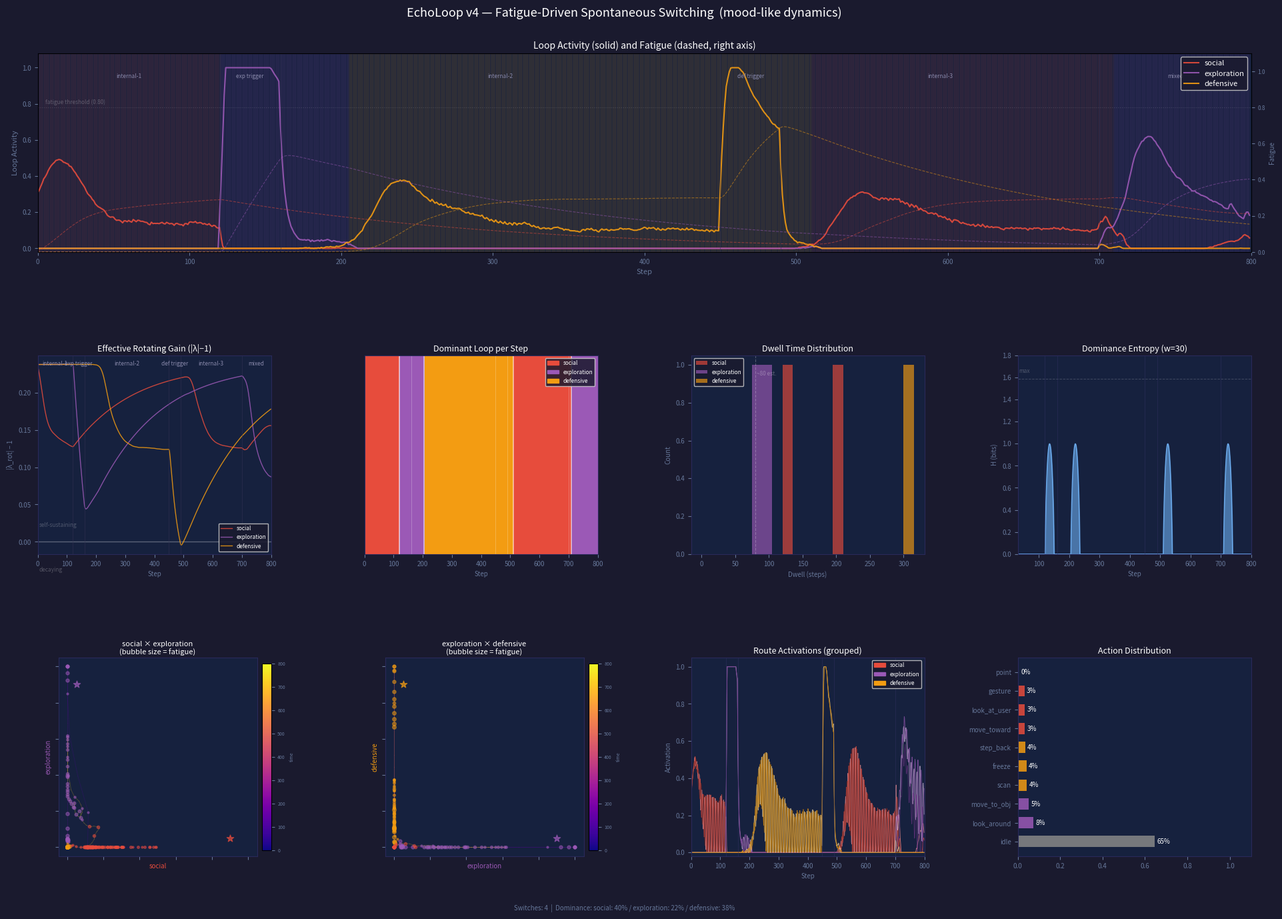

The matplotlib source for this figure:
#!/usr/bin/env python3
"""
EchoLoop v4 — fatigue/adaptation による spontaneous switching

状態履歴が dynamics を変える:
  dominant loop は疲労 → effective gain 低下 → 自然崩壊 → 次の loop へ
  非支配 loop はゆっくり回復 → 次の dominance 候補になる

観測現象: spontaneous switching / mood-like oscillation / metastable wandering /
          hysteresis / stuck state / recovery

設計メモ:
  fatigue=0.80 で |λ_rot| < 1 (ループが自律維持できなくなる境界)
  ドウェル推定 ~80 steps / 回復 ~320 steps
"""

import random
from collections import Counter, defaultdict
import numpy as np
import matplotlib.pyplot as plt
import matplotlib.gridspec as gridspec
import matplotlib.patches as mpatches

# ── 定数 ─────────────────────────────────────────────────────────────────────
N_STEPS        = 800
W_FWD          = 0.55
W_BWD          = 0.35
CROSS          = 0.30
DECAY          = 0.85
S_INHIB        = 0.04
NOISE          = 0.020
A_THRESH       = 0.38
FATIGUE_RATE   = 0.015   # dominant loop が 1 step で蓄積する疲労量 (×loop_activity)
FATIGUE_DECAY  = 0.995   # 毎 step の疲労回復率
MIN_GAIN       = 0.05    # 最大疲労時でも残す最小 forward weight 係数

LOOPS = {
    'social':      ['attention', 'engage',   'approach'],
    'exploration': ['curiosity', 'wander',   'inspect'],
    'defensive':   ['alert',     'freeze',   'withdraw'],
}
LOOP_LIST    = list(LOOPS.keys())
ROUTE_NAMES  = [r for routes in LOOPS.values() for r in routes]
ROUTE_TO_LOOP = {r: l for l, routes in LOOPS.items() for r in routes}

LOOP_COLORS  = {'social': '#e74c3c', 'exploration': '#9b59b6', 'defensive': '#f39c12'}
ROUTE_COLORS = {
    'attention': '#ff9999', 'engage':   '#e74c3c', 'approach':  '#922b21',
    'curiosity': '#d7bde2', 'wander':   '#9b59b6', 'inspect':   '#6c3483',
    'alert':     '#fde3a7', 'freeze':   '#f39c12', 'withdraw':  '#b7770d',
}
ACTION_MAP = {
    'attention': 'look_at_user', 'engage':   'gesture',    'approach':  'move_toward',
    'curiosity': 'look_around',  'wander':   'move_to_obj', 'inspect':   'point',
    'alert':     'scan',         'freeze':   'freeze',      'withdraw':  'step_back',
}

# 外界入力フェーズ (start, end, label, {route: boost})
PHASES = [
    (  0, 120, 'internal-1', {}),
    (120, 160, 'exp trigger',{r: 0.22 for r in LOOPS['exploration']}),
    (160, 450, 'internal-2', {}),
    (450, 490, 'def trigger',{r: 0.22 for r in LOOPS['defensive']}),
    (490, 700, 'internal-3', {}),
    (700, 800, 'mixed',      {'attention': 0.08, 'curiosity': 0.10, 'alert': 0.06}),
]
PHASE_BG = ['#1a1a2e', '#1a2a1a', '#1a1a2e', '#2a1a1a', '#1a1a2e', '#1a2020']


# ── RouteEdge ─────────────────────────────────────────────────────────────────
class RouteEdge:
    __slots__ = ('src', 'dst', 'weight', 'flow', 'is_forward')

    def __init__(self, src, dst, weight):
        self.src, self.dst = src, dst
        self.weight     = float(weight)
        self.flow       = 0.0
        self.is_forward = (weight > 0)


# ── Agent ─────────────────────────────────────────────────────────────────────
class Agent:
    def __init__(self):
        self.routes  = {n: 0.05 for n in ROUTE_NAMES}
        self.fatigue = {l: 0.0  for l in LOOP_LIST}

        # social loop を初期 seed
        for r in LOOPS['social']:
            self.routes[r] = 0.32

        # intra-loop edges (前向き + 後ろ向き)
        self.edges: list[RouteEdge] = []
        for loop_name, routes in LOOPS.items():
            n = len(routes)
            for i in range(n):
                self.edges.append(RouteEdge(routes[i], routes[(i+1) % n], +W_FWD))
                self.edges.append(RouteEdge(routes[i], routes[(i-1) % n], -W_BWD))

        self.action = 'idle'

        # 記録
        self.route_hist   = {n: [] for n in ROUTE_NAMES}
        self.loop_hist    = {l: [] for l in LOOP_LIST}
        self.fatigue_hist = {l: [] for l in LOOP_LIST}
        self.gain_hist    = {l: [] for l in LOOP_LIST}  # effective rotating gain
        self.dominant_log : list[str] = []
        self.loop_act_log : list[dict] = []
        self.action_log   : list[str] = []

    # ── helpers ──────────────────────────────────────────────────────────────
    def loop_activities(self) -> dict:
        return {l: float(np.mean([self.routes[r] for r in routes]))
                for l, routes in LOOPS.items()}

    def rotating_gain(self, loop_name: str) -> float:
        """|λ_rot| - 1 : 正なら自律維持、負なら崩壊中"""
        eff_fwd = W_FWD * max(MIN_GAIN, 1.0 - self.fatigue[loop_name])
        return float(np.sqrt(DECAY**2 + (eff_fwd + W_BWD)**2) - 1.0)

    # ── 1 step ──────────────────────────────────────────────────────────────
    def update(self, ext: dict, reward: float = 0.0) -> str:
        l_acts   = self.loop_activities()
        dominant = max(l_acts, key=l_acts.get)

        # 1. 疲労更新: 活性度に比例して蓄積、全ループが decay
        for l in LOOP_LIST:
            self.fatigue[l] = min(1.0,
                self.fatigue[l] + FATIGUE_RATE * l_acts[l])
            self.fatigue[l] *= FATIGUE_DECAY

        # 2. intra-loop フロー (前向き edge に疲労を適用)
        delta = {n: 0.0 for n in ROUTE_NAMES}
        for e in self.edges:
            loop = ROUTE_TO_LOOP[e.src]
            if e.is_forward:
                eff_w = e.weight * max(MIN_GAIN, 1.0 - self.fatigue[loop])
            else:
                eff_w = e.weight   # 後ろ向き抑制は疲労に影響されない
            f = self.routes[e.src] * eff_w
            delta[e.dst] += f
            e.flow = f

        # 3. inter-loop 相互抑制
        for loop_name, routes in LOOPS.items():
            competing = sum(l_acts[l] for l in LOOP_LIST if l != loop_name)
            for r in routes:
                delta[r] -= CROSS * competing

        # 4. activation 更新
        for n in ROUTE_NAMES:
            a    = self.routes[n]
            ext_n = ext.get(n, 0.0) + random.uniform(0, NOISE)
            new  = a * DECAY + delta[n] + ext_n - S_INHIB * a * a
            self.routes[n] = float(np.clip(new, 0.0, 1.0))

        # 5. reward → forward edge を微調整 (主役にはしない)
        if abs(reward) > 0.01:
            for e in self.edges:
                if e.is_forward and abs(e.flow) > 0.03:
                    e.weight = float(np.clip(e.weight + reward * 0.002, 0.10, 0.80))

        # 6. アクション発火
        l_acts_now = self.loop_activities()
        dominant   = max(l_acts_now, key=l_acts_now.get)
        dom_routes = LOOPS[dominant]
        best_route = max(dom_routes, key=lambda r: self.routes[r])
        self.action = ACTION_MAP[best_route] if self.routes[best_route] > A_THRESH else 'idle'

        # 7. 記録
        for n in ROUTE_NAMES:
            self.route_hist[n].append(self.routes[n])
        for l in LOOP_LIST:
            self.loop_hist[l].append(l_acts_now[l])
            self.fatigue_hist[l].append(self.fatigue[l])
            self.gain_hist[l].append(self.rotating_gain(l))
        self.dominant_log.append(dominant)
        self.loop_act_log.append(l_acts_now.copy())
        self.action_log.append(self.action)

        return dominant


# ── シミュレーション ──────────────────────────────────────────────────────────
def simulate() -> Agent:
    agent = Agent()
    for step in range(N_STEPS):
        ext = {}
        for start, end, _, boosts in PHASES:
            if start <= step < end:
                ext = boosts
                break
        agent.update(ext)
    return agent


# ── 可視化 ────────────────────────────────────────────────────────────────────
def visualize(agent: Agent):
    fig = plt.figure(figsize=(20, 14), facecolor='#1a1a2e')
    gs  = gridspec.GridSpec(3, 4, figure=fig, hspace=0.52, wspace=0.40,
                            left=0.06, right=0.97, top=0.93, bottom=0.07)

    ax_main  = fig.add_subplot(gs[0, :])      # loop activity + fatigue
    ax_gain  = fig.add_subplot(gs[1, 0])      # effective gain per loop
    ax_rast  = fig.add_subplot(gs[1, 1])      # dominance raster
    ax_dwell = fig.add_subplot(gs[1, 2])      # dwell distribution
    ax_ent   = fig.add_subplot(gs[1, 3])      # entropy
    ax_ps1   = fig.add_subplot(gs[2, 0])      # phase space soc×exp (fatigue bubbles)
    ax_ps2   = fig.add_subplot(gs[2, 1])      # phase space exp×def
    ax_rout  = fig.add_subplot(gs[2, 2])      # all 9 route activations
    ax_act   = fig.add_subplot(gs[2, 3])      # action distribution

    _dark = '#16213e'
    for ax in (ax_main, ax_gain, ax_rast, ax_dwell, ax_ent,
               ax_ps1, ax_ps2, ax_rout, ax_act):
        ax.set_facecolor(_dark)
        for sp in ax.spines.values():
            sp.set_edgecolor('#2a2a5a')
        ax.tick_params(colors='#667799', labelsize=7)

    T = np.arange(N_STEPS)

    def shade_phases(ax, ymax=1.0):
        for i, (start, end, label, _) in enumerate(PHASES):
            ax.axvline(start, color='#333355', lw=0.5, alpha=0.7)
            ax.text((start+end)/2, ymax*0.97, label,
                    ha='center', va='top', color='#8888aa', fontsize=6)

    # ── Main: Loop Activity + Fatigue ──────────────────────────────────────
    ax_main.set_title(
        'Loop Activity (solid) and Fatigue (dashed, right axis)',
        color='white', fontsize=10, pad=5)
    ax_main.set_xlim(0, N_STEPS)
    ax_main.set_ylim(-0.02, 1.08)

    # dominant loop background tint
    for t in range(N_STEPS - 1):
        ax_main.axvspan(t, t+1, alpha=0.05, color=LOOP_COLORS[agent.dominant_log[t]])

    for l in LOOP_LIST:
        ax_main.plot(T, agent.loop_hist[l], color=LOOP_COLORS[l],
                     lw=1.5, alpha=0.90, label=l)

    # fatigue on twin axis
    ax_fat = ax_main.twinx()
    ax_fat.set_facecolor('none')
    ax_fat.set_ylim(0, 1.1)
    ax_fat.tick_params(colors='#667799', labelsize=6)
    ax_fat.set_ylabel('Fatigue', color='#667799', fontsize=7)
    for l in LOOP_LIST:
        ax_fat.plot(T, agent.fatigue_hist[l], color=LOOP_COLORS[l],
                    lw=0.8, alpha=0.50, ls='--')
    ax_fat.axhline(0.80, color='white', alpha=0.15, ls=':', lw=0.8)
    ax_fat.text(5, 0.82, 'fatigue threshold (0.80)', color='white', alpha=0.25, fontsize=6)

    shade_phases(ax_main)
    ax_main.legend(loc='upper right', facecolor='#1a1a2e',
                   labelcolor='white', fontsize=8, framealpha=0.85)
    ax_main.set_xlabel('Step', color='#667799', fontsize=8)
    ax_main.set_ylabel('Loop Activity', color='#667799', fontsize=8)

    # ── Effective Gain ────────────────────────────────────────────────────
    ax_gain.set_title('Effective Rotating Gain (|λ|−1)', color='white', fontsize=9, pad=4)
    ax_gain.set_xlim(0, N_STEPS)
    ax_gain.axhline(0, color='white', alpha=0.30, lw=1.0)
    ax_gain.text(5, 0.02, 'self-sustaining', color='white', alpha=0.25, fontsize=6)
    ax_gain.text(5, -0.04, 'decaying', color='white', alpha=0.25, fontsize=6)
    for l in LOOP_LIST:
        ax_gain.plot(T, agent.gain_hist[l], color=LOOP_COLORS[l],
                     lw=1.0, alpha=0.85, label=l)
    shade_phases(ax_gain, ymax=0.25)
    ax_gain.set_xlabel('Step', color='#667799', fontsize=7)
    ax_gain.set_ylabel('|λ_rot| − 1', color='#667799', fontsize=7)
    ax_gain.legend(loc='lower right', facecolor='#1a1a2e',
                   labelcolor='white', fontsize=6, framealpha=0.85)

    # ── Dominance Raster ──────────────────────────────────────────────────
    ax_rast.set_title('Dominant Loop per Step', color='white', fontsize=9, pad=4)
    loop_idx  = {l: i for i, l in enumerate(LOOP_LIST)}
    rdata = np.array([loop_idx[d] for d in agent.dominant_log], dtype=float)
    cmap_r = plt.matplotlib.colors.ListedColormap(
        [LOOP_COLORS[l] for l in LOOP_LIST])
    ax_rast.imshow(rdata.reshape(1, -1), aspect='auto', cmap=cmap_r,
                   vmin=0, vmax=2, interpolation='nearest',
                   extent=[0, N_STEPS, 0, 1])
    ax_rast.set_yticks([])
    ax_rast.set_xlabel('Step', color='#667799', fontsize=7)
    for start, _, _, _ in PHASES:
        ax_rast.axvline(start, color='white', lw=0.4, alpha=0.4)
    # switch events
    for t in range(1, N_STEPS):
        if agent.dominant_log[t] != agent.dominant_log[t-1]:
            ax_rast.axvline(t, color='white', lw=1.2, alpha=0.6)
    patches = [mpatches.Patch(color=LOOP_COLORS[l], label=l) for l in LOOP_LIST]
    ax_rast.legend(handles=patches, loc='upper right', facecolor='#1a1a2e',
                   labelcolor='white', fontsize=6, framealpha=0.85)

    # ── Dwell Distribution ────────────────────────────────────────────────
    ax_dwell.set_title('Dwell Time Distribution', color='white', fontsize=9, pad=4)
    dwell_data = defaultdict(list)
    cur, start = agent.dominant_log[0], 0
    for t in range(1, N_STEPS):
        if agent.dominant_log[t] != cur:
            dwell_data[cur].append(t - start)
            cur, start = agent.dominant_log[t], t
    dwell_data[cur].append(N_STEPS - start)

    # stacked histogram
    bins = np.arange(0, max(max(v) for v in dwell_data.values()) + 20, 15)
    for l in LOOP_LIST:
        if dwell_data[l]:
            ax_dwell.hist(dwell_data[l], bins=bins, alpha=0.65,
                          color=LOOP_COLORS[l], label=l, histtype='stepfilled')
    ax_dwell.axvline(80, color='white', alpha=0.25, ls='--', lw=0.8)
    ax_dwell.text(82, ax_dwell.get_ylim()[1]*0.9 if ax_dwell.get_ylim()[1] > 0 else 1,
                  '~80 est.', color='white', alpha=0.30, fontsize=6)
    ax_dwell.set_xlabel('Dwell (steps)', color='#667799', fontsize=7)
    ax_dwell.set_ylabel('Count', color='#667799', fontsize=7)
    ax_dwell.legend(facecolor='#1a1a2e', labelcolor='white', fontsize=6, framealpha=0.85)

    # ── Entropy ────────────────────────────────────────────────────────────
    ax_ent.set_title('Dominance Entropy (w=30)', color='white', fontsize=9, pad=4)
    W_ENT = 30
    ent_vals = []
    for t in range(W_ENT, N_STEPS):
        cnt = Counter(agent.dominant_log[t-W_ENT:t])
        ps  = np.array([cnt.get(l, 0) / W_ENT for l in LOOP_LIST])
        ent_vals.append(-np.sum(ps * np.log2(ps + 1e-9)))

    t_ent = np.arange(W_ENT, N_STEPS)
    ax_ent.fill_between(t_ent, ent_vals, alpha=0.55, color='#74b9ff')
    ax_ent.plot(t_ent, ent_vals, color='#74b9ff', lw=0.9, alpha=0.8)
    ax_ent.axhline(np.log2(3), color='white', alpha=0.18, ls='--', lw=0.7)
    ax_ent.text(W_ENT+3, np.log2(3)+0.06, 'max', color='white', alpha=0.25, fontsize=6)
    for start, _, _, _ in PHASES:
        if start >= W_ENT:
            ax_ent.axvline(start, color='#333366', lw=0.5, alpha=0.6)
    ax_ent.set_xlim(W_ENT, N_STEPS)
    ax_ent.set_ylim(0, 1.8)
    ax_ent.set_xlabel('Step', color='#667799', fontsize=7)
    ax_ent.set_ylabel('H (bits)', color='#667799', fontsize=7)

    # ── Phase Spaces (fatigue encoded as bubble size) ─────────────────────
    def plot_phase(ax, lx, ly, title):
        xs = [d[lx] for d in agent.loop_act_log]
        ys = [d[ly] for d in agent.loop_act_log]
        n  = len(xs)
        # bubble size = fatigue of dominant loop at each step
        dom_fatigue = [agent.fatigue_hist[agent.dominant_log[t]][t] for t in range(n)]
        sizes = [4 + f * 18 for f in dom_fatigue]
        colors = [LOOP_COLORS[agent.dominant_log[t]] for t in range(n)]

        # trajectory (time-colored line, thin)
        for i in range(n-1):
            c = plt.cm.plasma(i / n)
            ax.plot(xs[i:i+2], ys[i:i+2], color=c, alpha=0.25, lw=0.6)

        # bubbles (every 3 steps)
        for i in range(0, n, 3):
            ax.scatter(xs[i], ys[i], s=sizes[i], c=[colors[i]], alpha=0.50, zorder=3)

        # attractor markers
        attr_map = {
            ('social', 'exploration'): [
                (0.90, 0.05, 'social'), (0.05, 0.90, 'exploration')],
            ('exploration', 'defensive'): [
                (0.90, 0.05, 'exploration'), (0.05, 0.90, 'defensive')],
        }
        for ax_val, ay_val, l in attr_map.get((lx, ly), []):
            ax.scatter([ax_val], [ay_val], s=60, c=LOOP_COLORS[l],
                       marker='*', zorder=6, alpha=0.7)

        ax.set_xlim(-0.05, 1.05); ax.set_ylim(-0.05, 1.05)
        ax.set_aspect('equal')
        ax.set_xlabel(lx, color=LOOP_COLORS[lx], fontsize=7)
        ax.set_ylabel(ly, color=LOOP_COLORS[ly], fontsize=7)
        ax.set_title(title + '\n(bubble size = fatigue)', color='white', fontsize=8, pad=3)
        ax.tick_params(labelbottom=False, labelleft=False)
        sm = plt.cm.ScalarMappable(cmap=plt.cm.plasma, norm=plt.Normalize(0, N_STEPS))
        cb = plt.colorbar(sm, ax=ax, fraction=0.04, pad=0.02)
        cb.set_label('time', color='#667799', fontsize=5)
        cb.ax.tick_params(labelsize=5, colors='#667799')

    plot_phase(ax_ps1, 'social', 'exploration', 'social × exploration')
    plot_phase(ax_ps2, 'exploration', 'defensive', 'exploration × defensive')

    # ── All Route Activations ─────────────────────────────────────────────
    ax_rout.set_title('Route Activations (grouped)', color='white', fontsize=9, pad=4)
    ax_rout.set_xlim(0, N_STEPS)
    ax_rout.set_ylim(-0.02, 1.05)
    for l in LOOP_LIST:
        for r in LOOPS[l]:
            ax_rout.plot(T, agent.route_hist[r],
                         color=ROUTE_COLORS[r], lw=0.65, alpha=0.70, label=r)
    handles = [mpatches.Patch(color=LOOP_COLORS[l], label=l) for l in LOOP_LIST]
    ax_rout.legend(handles=handles, loc='upper right', facecolor='#1a1a2e',
                   labelcolor='white', fontsize=6, framealpha=0.85)
    for start, _, _, _ in PHASES:
        ax_rout.axvline(start, color='#333366', lw=0.5, alpha=0.6)
    ax_rout.set_xlabel('Step', color='#667799', fontsize=7)
    ax_rout.set_ylabel('Activation', color='#667799', fontsize=7)

    # ── Action Distribution ────────────────────────────────────────────────
    ax_act.set_title('Action Distribution', color='white', fontsize=9, pad=4)
    counts = Counter(agent.action_log)
    total  = len(agent.action_log)
    acts   = [a for a, _ in counts.most_common()]
    vals   = [counts[a] / total for a in acts]
    def _act_color(a):
        for r, v in ACTION_MAP.items():
            if v == a:
                return LOOP_COLORS.get(ROUTE_TO_LOOP.get(r, ''), '#888888')
        return '#888888'
    clrs = [_act_color(a) for a in acts]
    bars = ax_act.barh(acts, vals, color=clrs, alpha=0.85, height=0.6)
    ax_act.set_xlim(0, 1.1)
    for bar, v in zip(bars, vals):
        ax_act.text(v + 0.01, bar.get_y() + bar.get_height()/2,
                    f'{v*100:.0f}%', va='center', color='white', fontsize=7)

    # ── footer ────────────────────────────────────────────────────────────
    dom_cnt  = Counter(agent.dominant_log)
    sw_total = sum(1 for t in range(1, N_STEPS)
                   if agent.dominant_log[t] != agent.dominant_log[t-1])
    fig.text(0.50, 0.012,
             f'Switches: {sw_total}  |  Dominance: ' +
             ' / '.join(f'{l}: {dom_cnt[l]/N_STEPS*100:.0f}%' for l in LOOP_LIST),
             color='#667799', fontsize=7, ha='center')

    fig.suptitle('EchoLoop v4 — Fatigue-Driven Spontaneous Switching  '
                 '(mood-like dynamics)',
                 color='white', fontsize=13, y=0.98)

    out = 'echoloop_v4_result.png'
    plt.savefig(out, dpi=150, bbox_inches='tight', facecolor='#1a1a2e')
    print(f"Saved -> {out}")
    plt.show()


# ── エントリポイント ───────────────────────────────────────────────────────────
if __name__ == '__main__':
    random.seed(42)
    np.random.seed(42)

    print("EchoLoop v4: running ...")
    agent = simulate()

    dom_cnt  = Counter(agent.dominant_log)
    sw_total = sum(1 for t in range(1, N_STEPS)
                   if agent.dominant_log[t] != agent.dominant_log[t-1])

    print(f"\nTotal switches: {sw_total}")
    print("Loop dominance:")
    for l in LOOP_LIST:
        print(f"  {l:12s}  {dom_cnt[l]:3d} steps  ({dom_cnt[l]/N_STEPS*100:.0f}%)")

    # dwell times
    dwell = defaultdict(list)
    cur, start = agent.dominant_log[0], 0
    for t in range(1, N_STEPS):
        if agent.dominant_log[t] != cur:
            dwell[cur].append(t - start)
            cur, start = agent.dominant_log[t], t
    dwell[cur].append(N_STEPS - start)

    print("\nDwell times:")
    for l in LOOP_LIST:
        d = dwell.get(l, [])
        if d:
            print(f"  {l:12s}  n={len(d):2d}  mean={np.mean(d):.1f}  "
                  f"min={min(d)}  max={max(d)}")

    print("\nFinal fatigue:")
    for l in LOOP_LIST:
        print(f"  {l:12s}  {agent.fatigue[l]:.3f}")

    print("\nActions:")
    for act, cnt in Counter(agent.action_log).most_common():
        print(f"  {act:15s}  {cnt:3d}  ({cnt/N_STEPS*100:.0f}%)")

    visualize(agent)
